Run: headless pygame with SDL's dummy video driver; simulated clock (each Clock.tick advances the game by its frame time, no real sleeping); random seed 0; keys injected as events and as key.get_pressed() state; no mouse input.
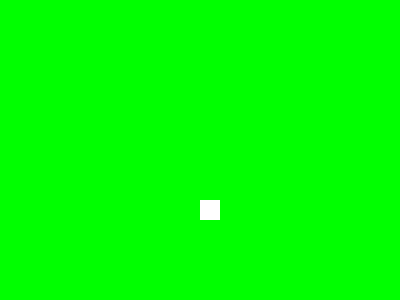
Frame 1 of 4 · flips 1–60 · no input
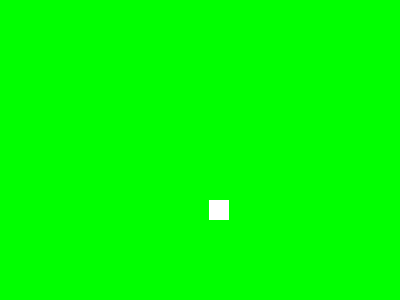
Frame 2 of 4 · flips 61–180 · tapped SPACE, RETURN · held RIGHT (→), D
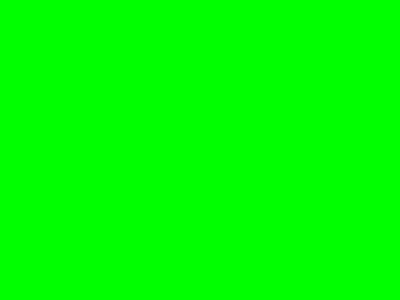
Frame 3 of 4 · flips 181–300 · held DOWN (↓), S
Frame 4 of 4 · flips 301–420 · held LEFT (←), A, UP (↑), W · screen unchanged from frame 3, image omitted

The pygame program that drew these frames:

import pygame, sys
from pygame.locals import QUIT
from pygame.math import Vector2
import math

pygame.init()
screen = pygame.display.set_mode((400, 300))
pygame.display.set_caption('Hello World!')
fps = 30
clock = pygame.time.Clock()


class Player:

    def __init__(self, color, pos, size):
        self.color = color
        self.pos = Vector2(pos)
        self.velocity = Vector2(0, 0)
        self.size = size
        self.rect = pygame.Rect(self.pos, self.size)
        self.speed = 3

    def render(self):
        pygame.draw.rect(screen, self.color, self.rect)
        self.rect = pygame.Rect(self.pos, self.size)

    def move(self, events):
        for event in events:
            if event.type == pygame.KEYDOWN:
                if event.key == pygame.K_LEFT:
                    self.velocity[0] = -self.speed
                if event.key == pygame.K_RIGHT:
                    self.velocity[0] = self.speed
                if event.key == pygame.K_UP:
                    self.velocity[1] = -self.speed
                if event.key == pygame.K_DOWN:
                    self.velocity[1] = self.speed
        if self.pos[0] + self.size[0] > 400:
            self.pos[0] = 400 - self.size[0]
            self.velocity[0] = -self.velocity[0]
        if self.pos[0] < 0:
            self.pos[0] =  self.size[0]
            self.velocity[0] = -self.velocity[0]
        if self.pos[1] + self.size[1] > 400:
            self.pos[1] = 400 + self.size[1]
            self.velocity[1] = -self.velocity[1]
        if self.pos[1] <  0:
            self.pos[1] =  self.size[1]
            self.velocity[1] = -self.velocity[1]
             


        magnitude = math.sqrt(self.velocity[0]**2 + self.velocity[1]**2)
        if magnitude > 3:
            normal = Vector2(self.velocity[0] / magnitude,
                             self.velocity[1] / magnitude)
            self.velocity = normal * self.speed
        self.pos += self.velocity


#object = Class(parameters)
player = Player((255, 255, 255), [200, 200], [20, 20])
while True:
    events = pygame.event.get()
    for event in events:
        if event.type == QUIT:
            pygame.quit()
            sys.exit()

    screen.fill((0, 255, 0))
    player.render()
    player.move(events)
    print(player.pos)
    pygame.display.update()
    clock.tick(fps)

pygame.quit()
